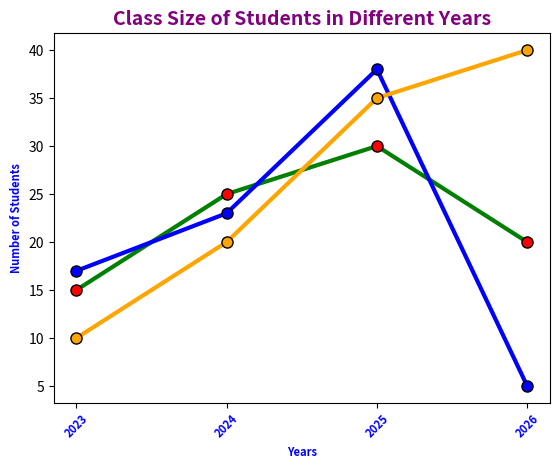

Recreate this plot in Python.
# Cell 20

import matplotlib.pyplot as plt
import numpy as np

x = np.array([2023, 2024, 2025, 2026])
y1 = np.array([15, 25, 30, 20])
y2 = np.array([17, 23, 38, 5])
y3= np.array([10, 20, 35, 40])

plt.title("Class Size of Students in Different Years", fontsize=14, fontweight="bold", color="purple")
plt.xlabel("Years", fontsize=8, fontweight="bold", color="blue")
plt.ylabel("Number of Students", fontsize=8, fontweight="bold", color="blue")

plt.plot(x, y1, marker="o", markersize=8, markerfacecolor="red", markeredgecolor="black", linestyle = "solid", linewidth=3, color="green")
plt.plot(x, y2, marker="o", markersize=8, markerfacecolor="blue", markeredgecolor="black", linestyle = "solid", linewidth=3, color="blue")
plt.plot(x, y3, marker="o", markersize=8, markerfacecolor="orange", markeredgecolor="black", linestyle = "solid", linewidth=3, color="orange")


plt.xticks(x, ["2023", "2024", "2025", "2026"], rotation=45, fontsize=8, fontweight="bold", color="blue")

plt.show()
